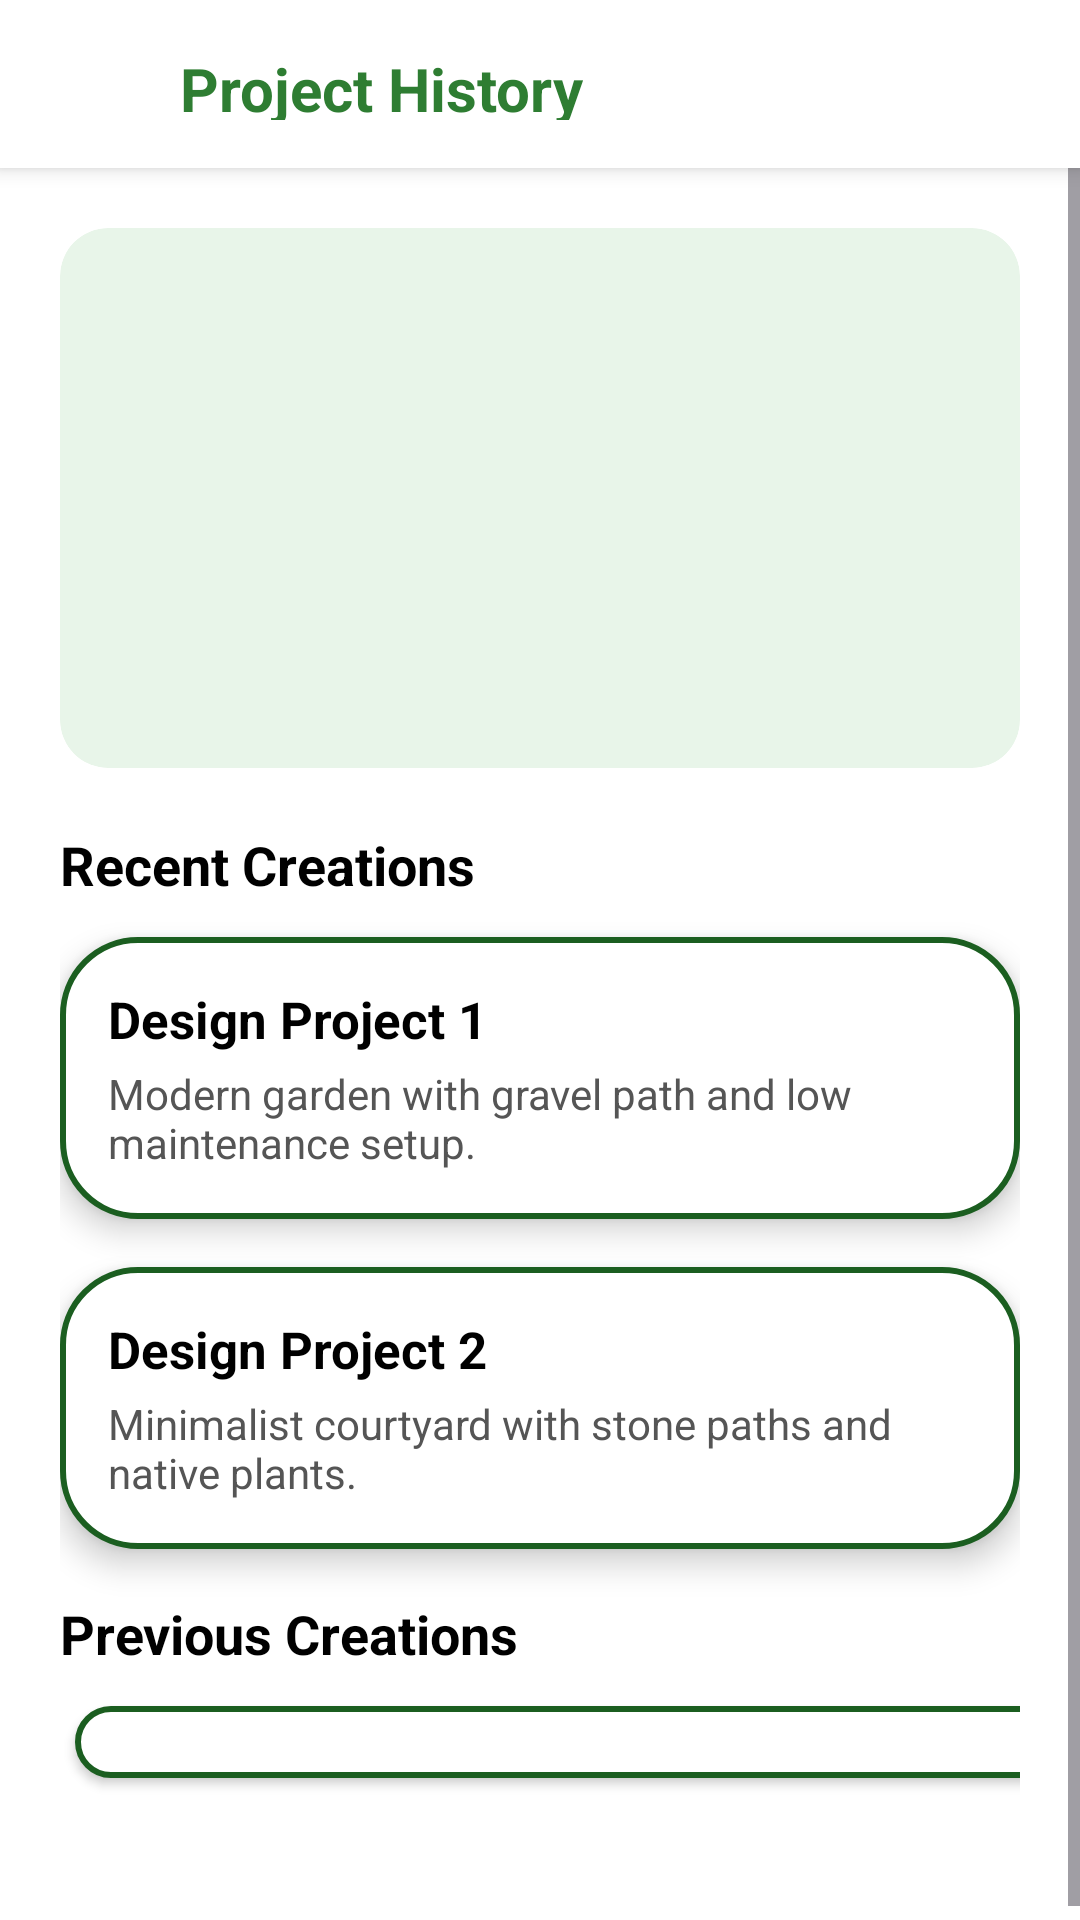

Produce the Android XML layout that renders to this screen, including the resource entries it uses.
<!-- AndroidManifest.xml: application theme Theme.ProposedApplication -->
<!-- res/layout/activity_new_project_history.xml -->
<?xml version="1.0" encoding="utf-8"?>
<LinearLayout xmlns:android="http://schemas.android.com/apk/res/android"
    android:layout_width="match_parent"
    android:layout_height="match_parent"
    android:orientation="vertical"
    android:background="#FFFFFF">

    <LinearLayout
        android:layout_width="match_parent"
        android:layout_height="56dp"
        android:background="#FFFFFF"
        android:elevation="4dp"
        android:orientation="horizontal"
        android:padding="16dp"
        android:gravity="center_vertical">

        <ImageView
            android:id="@+id/backArrow"
            android:layout_width="32dp"
            android:layout_height="32dp"
            android:src="@drawable/back"
            android:contentDescription="Back"
            android:tint="#2E7D32" />

        <TextView
            android:id="@+id/titleText"
            android:layout_width="wrap_content"
            android:layout_height="wrap_content"
            android:layout_marginStart="12dp"
            android:text="Project History"
            android:textColor="#2E7D32"
            android:textSize="20sp"
            android:textStyle="bold" />
    </LinearLayout>
    >
    <ScrollView
        android:layout_width="match_parent"
        android:layout_height="match_parent"
        android:fillViewport="true">

        <LinearLayout
            android:layout_width="match_parent"
            android:layout_height="wrap_content"
            android:orientation="vertical"
            android:padding="20dp">

            <ImageView
                android:layout_width="match_parent"
                android:layout_height="180dp"
                android:layout_marginBottom="20dp"
                android:src="@drawable/banner"
                android:scaleType="centerCrop"
                android:background="@drawable/rounded_border"
                android:clipToOutline="true"
                android:outlineProvider="background"
                android:contentDescription="Banner" />

            <TextView
                android:layout_width="match_parent"
                android:layout_height="wrap_content"
                android:text="Recent Creations"
                android:textColor="#000000"
                android:textSize="18sp"
                android:textStyle="bold"
                android:layout_marginBottom="12dp" />

            <LinearLayout
                android:layout_width="match_parent"
                android:layout_height="wrap_content"
                android:background="@drawable/bg_with_green_border"
                android:elevation="6dp"
                android:orientation="vertical"
                android:padding="16dp"
                android:layout_marginBottom="16dp">


            <TextView
                    android:layout_width="wrap_content"
                    android:layout_height="wrap_content"
                    android:text="Design Project 1"
                    android:textSize="17sp"
                    android:textStyle="bold"
                    android:textColor="#000000" />

                <TextView
                    android:layout_width="wrap_content"
                    android:layout_height="wrap_content"
                    android:layout_marginTop="4dp"
                    android:text="Modern garden with gravel path and low maintenance setup."
                    android:textColor="#555555" />
            </LinearLayout>

            <LinearLayout
                android:layout_width="match_parent"
                android:layout_height="wrap_content"
                android:background="@drawable/bg_with_green_border"
                android:elevation="6dp"
                android:orientation="vertical"
                android:padding="16dp"
                android:layout_marginBottom="16dp">

                <TextView
                    android:layout_width="wrap_content"
                    android:layout_height="wrap_content"
                    android:text="Design Project 2"
                    android:textSize="17sp"
                    android:textStyle="bold"
                    android:textColor="#000000" />

                <TextView
                    android:layout_width="wrap_content"
                    android:layout_height="wrap_content"
                    android:layout_marginTop="4dp"
                    android:text="Minimalist courtyard with stone paths and native plants."
                    android:textColor="#555555" />
            </LinearLayout>

            <TextView
                android:layout_width="match_parent"
                android:layout_height="wrap_content"
                android:text="Previous Creations"
                android:textColor="#000000"
                android:textSize="18sp"
                android:textStyle="bold"
                android:layout_marginBottom="12dp" />

            <androidx.recyclerview.widget.RecyclerView
                android:id="@+id/recyclerViewPrevious"
                android:layout_width="360dp"
                android:layout_height="wrap_content"
                android:layout_marginStart="5dp"
                android:layout_marginBottom="32dp"
                android:background="@drawable/bg_with_green_border"
                android:elevation="2dp"
                android:nestedScrollingEnabled="false"
                android:padding="12dp" />

        </LinearLayout>
    </ScrollView>
</LinearLayout>
<!-- resources referenced by this layout -->
<resources>
  <!-- drawable bg_with_green_border (drawable) -->
  <?xml version="1.0" encoding="utf-8"?>
  <selector xmlns:android="http://schemas.android.com/apk/res/android">
      <item>
          <shape android:shape="rectangle">
              <solid android:color="#FFFFFF" /> 
              <corners android:radius="25dp" />
              <stroke
                  android:width="2dp"
                  android:color="#1B5E20" /> 
          </shape>
      </item>
  </selector>
  <!-- drawable rounded_border (drawable) -->
  <?xml version="1.0" encoding="utf-8"?>
  <shape xmlns:android="http://schemas.android.com/apk/res/android"
  android:shape="rectangle">
  <corners android:radius="16dp" />
  <solid android:color="#E8F5E9"/>
  </shape>
  <style name="Theme.ProposedApplication" parent="Base.Theme.ProposedApplication" />
  <style name="Base.Theme.ProposedApplication" parent="Theme.Material3.DayNight.NoActionBar">
          
          
      </style>
</resources>
